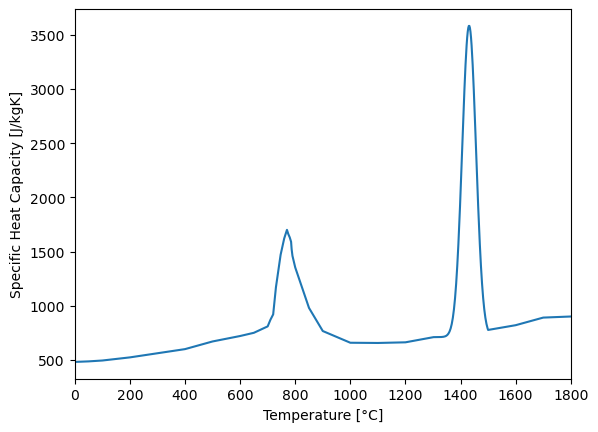

The file beside this chart, header and first rows:
#T[C], cp[J/kg/K]
0, 481.1
50, 486.1
100, 494
200, 522.9
300, 561
400, 599.1
500, 669.9
600, 720.1
650, 749.9
700, 808.9
710, 870
720, 919.8
730, 1170
747, 1470
760, 1620
770, 1700
775, 1660
780, 1631
785, 1590
787, 1521
790, 1460
800, 1353
850, 979.4
900, 766.1
1000, 658
1100, 656
1200, 661.9
1300, 709.7
1302, 709.7
1304, 709.8
1306, 709.8
1308, 709.8
1310, 709.9
1312, 709.9
1314, 709.9
1316, 710
1318, 710
1320, 710.1
1322, 710.2
1324, 710.3
1326, 710.5
1328, 710.7
1330, 710.9
1332, 711.3
1334, 711.7
1336, 712.3
1338, 713.1
1340, 714.1
1342, 715.4
1344, 717
1346, 719.2
1348, 722
1350, 725.5
1352, 729.9
1354, 735.5
1356, 742.4
1358, 750.9
1360, 761.5
1362, 774.3
1364, 789.8
... 71 more rows
